Labelled photos from "Final_dataset", an image-classification folder in AwsSmadii/visual_money_counter. The possible labels are: fifty Jordanian dinar, five Jordanian dinar, one Jordanian dinar, ten Jordanian dinar, twenty Jordanian dinar.

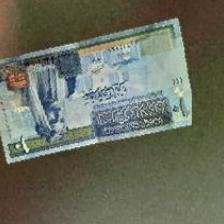
Label: ten Jordanian dinar

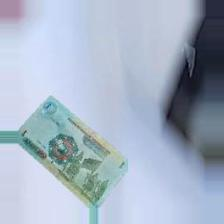
Label: one Jordanian dinar

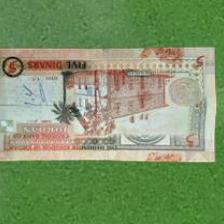
Label: five Jordanian dinar

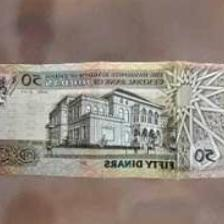
Label: fifty Jordanian dinar

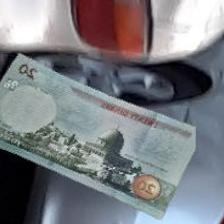
Label: twenty Jordanian dinar

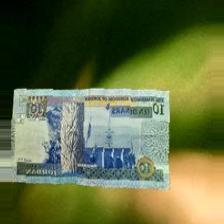
Label: ten Jordanian dinar
